The GitHub repository nlhtrung00/jetson-project contains a labelled image folder "trash" with 7 categories: Coca-Cola, Fanta, Mirinda, Pepsi, Red Bull, Sprite, Sting. Examples follow, each with its label.

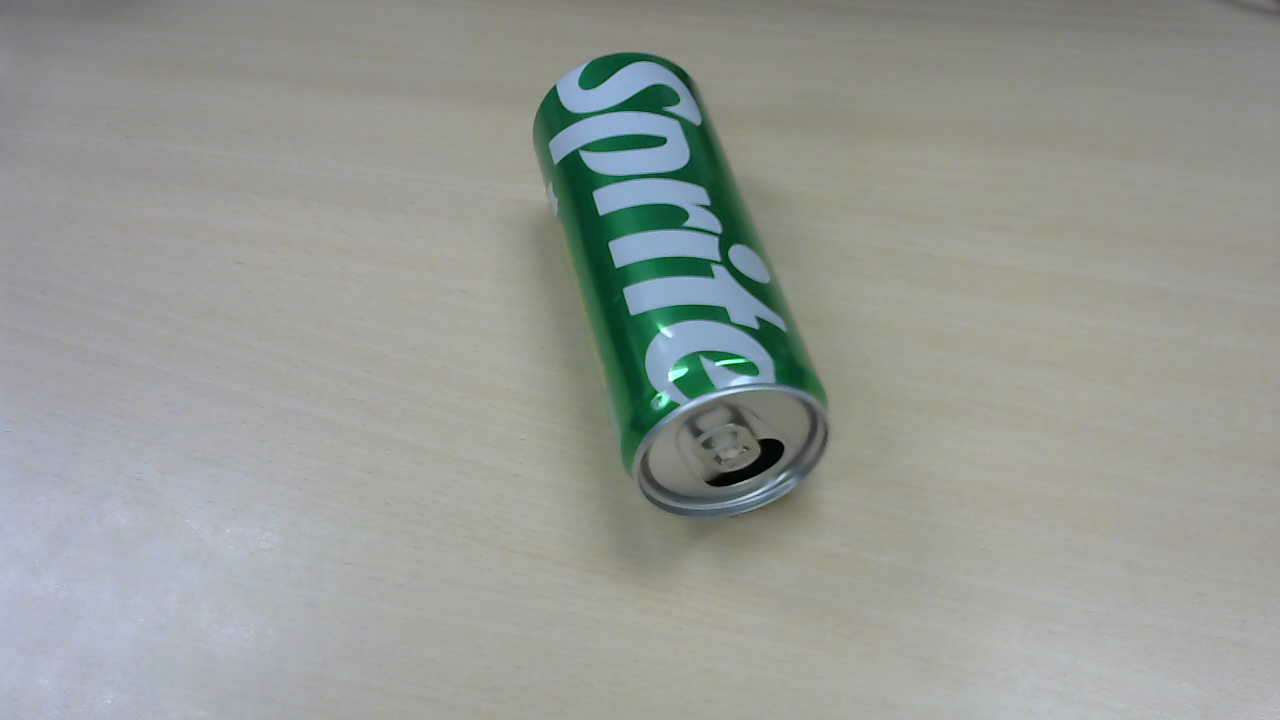
Label: Sprite

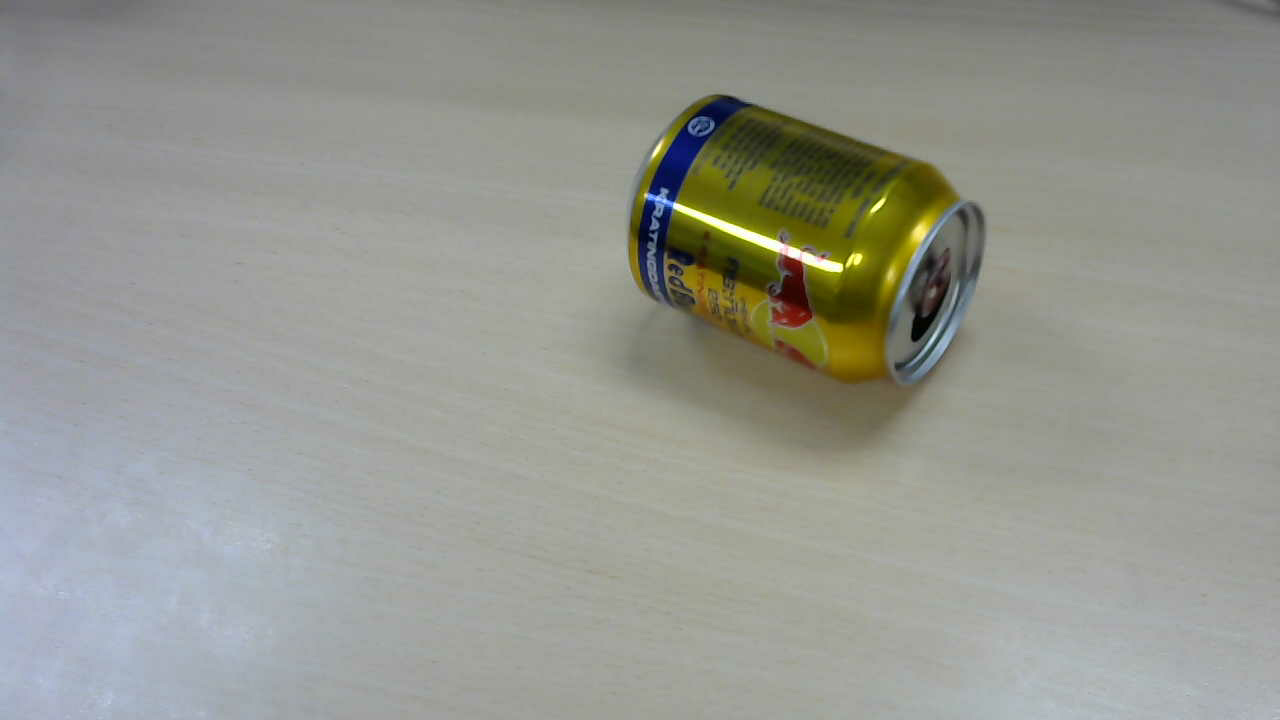
Label: Red Bull

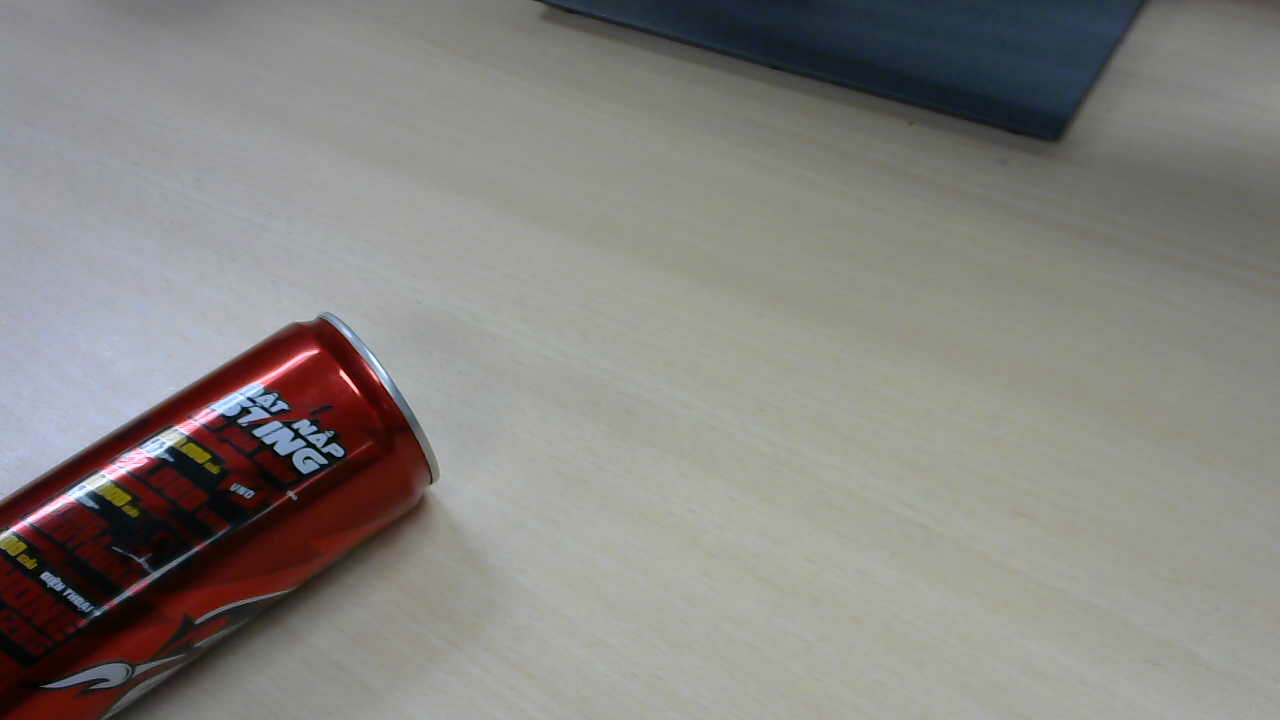
Label: Sting

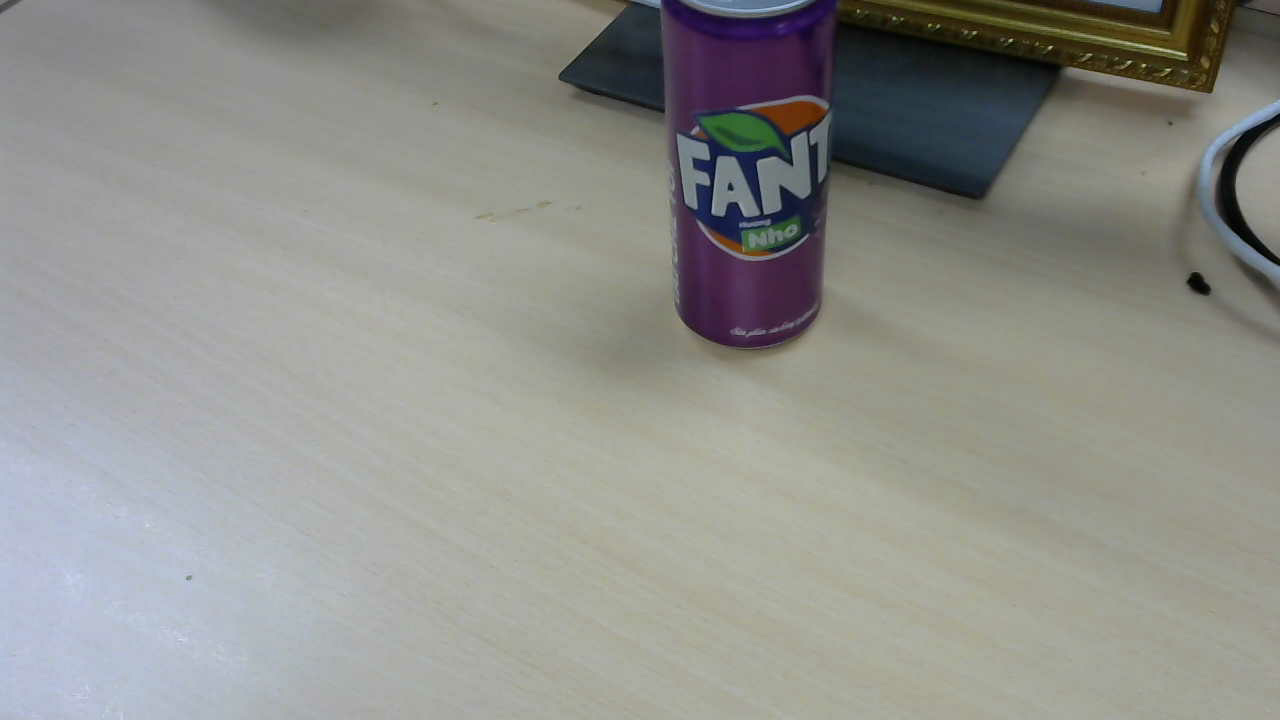
Label: Fanta

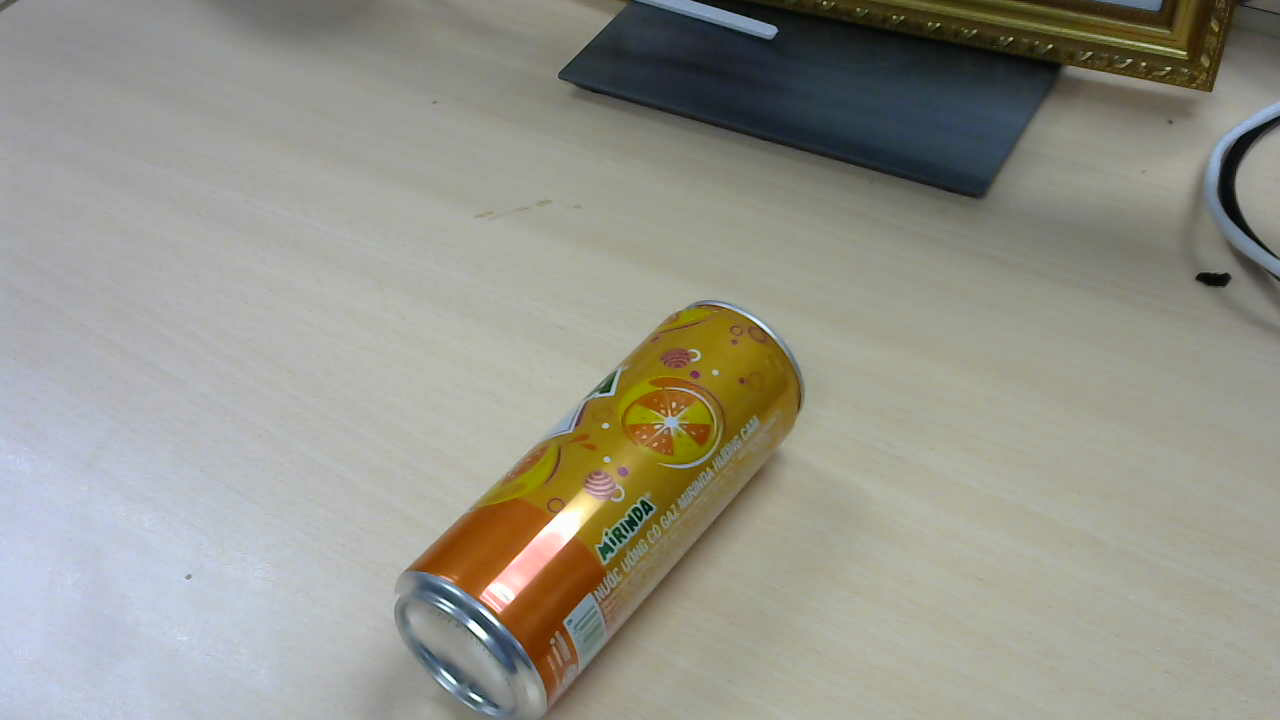
Label: Mirinda

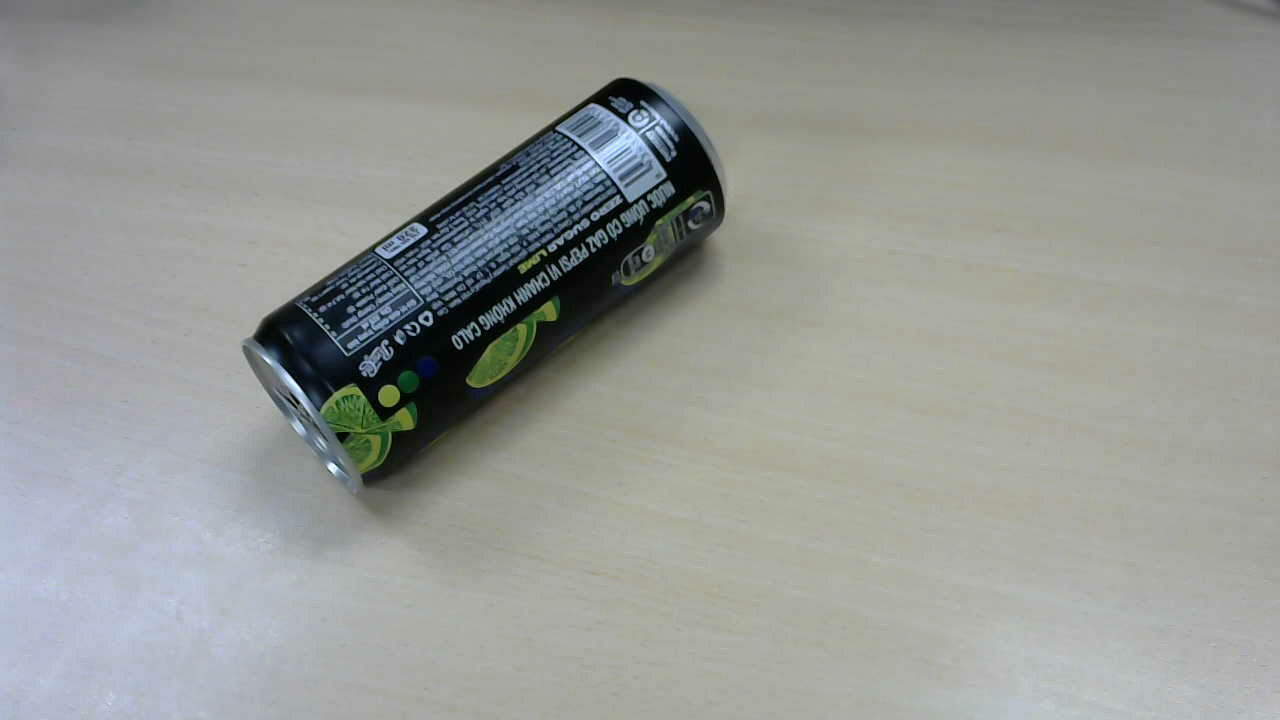
Label: Pepsi
